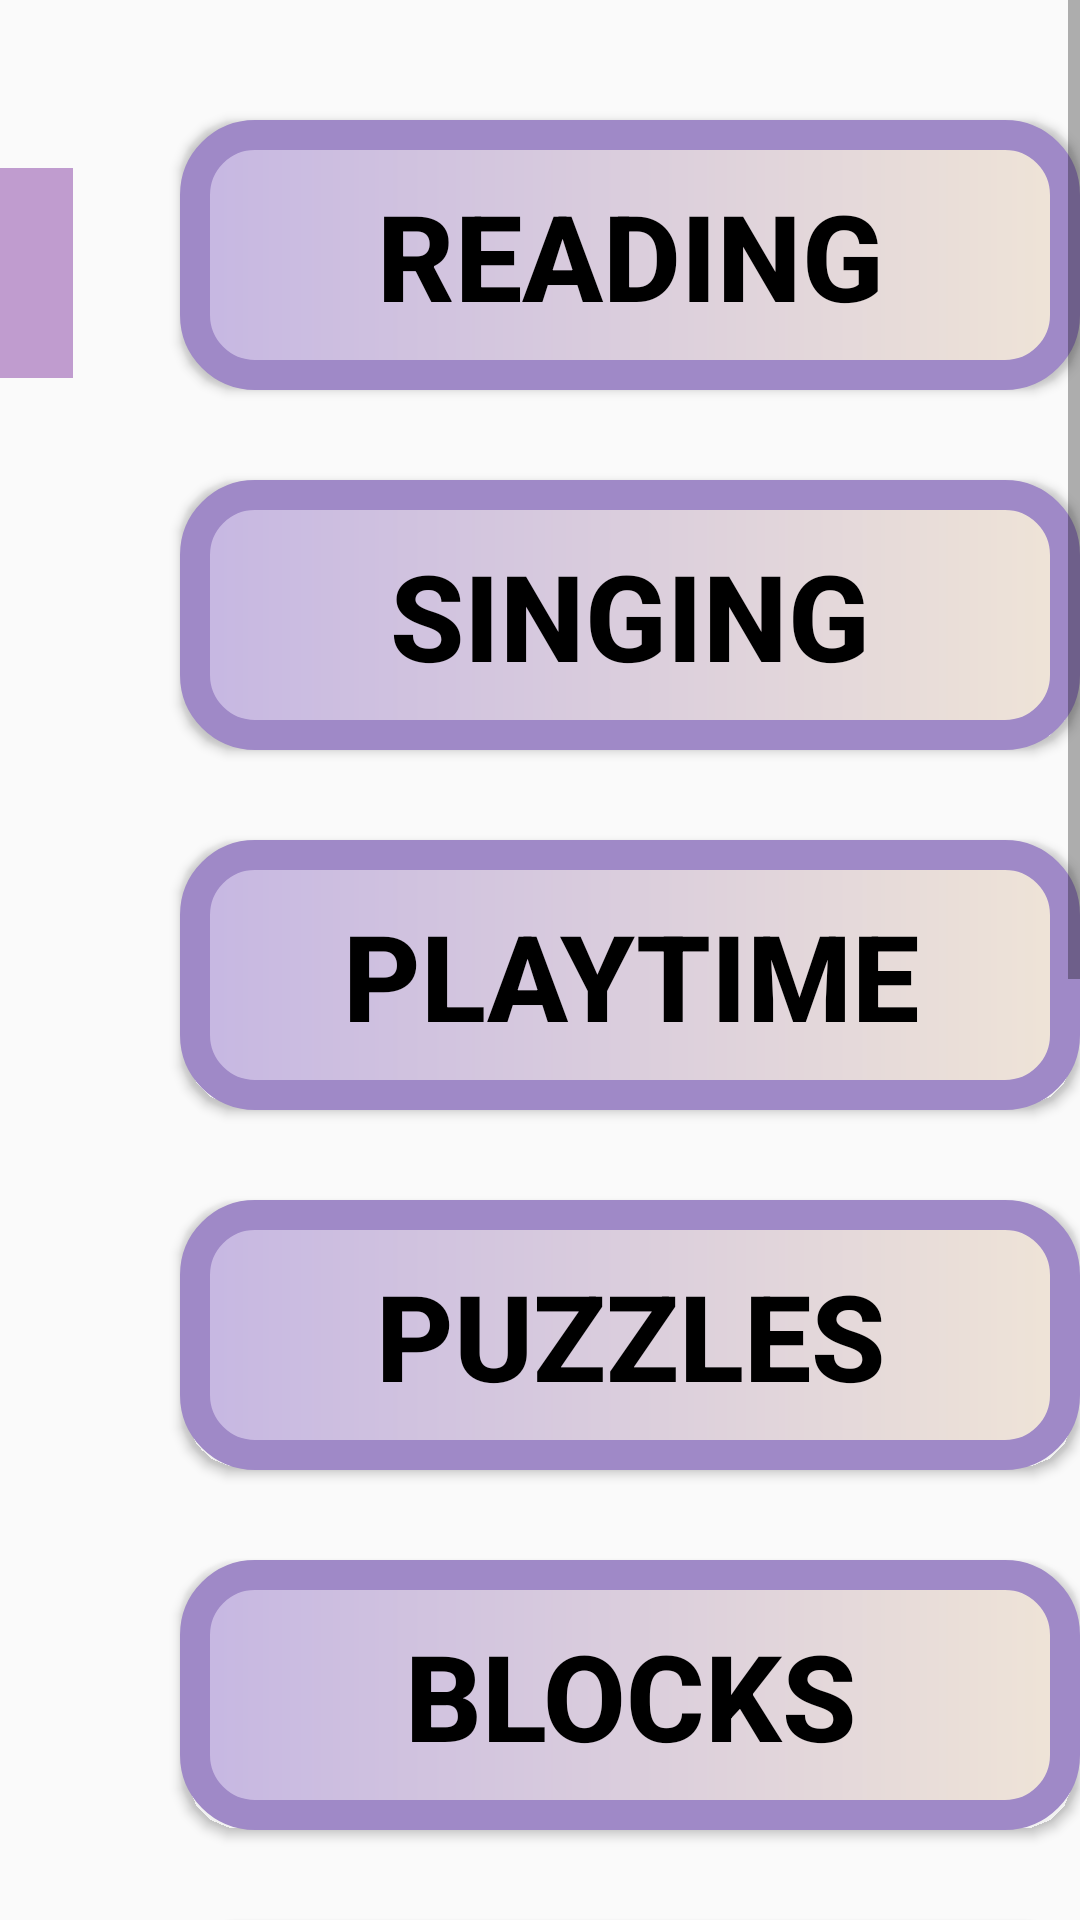

Here is an Android app screen rendered from its layout file. Give the layout XML and the strings, colors and styles it references.
<!-- AndroidManifest.xml: application theme Theme.Try_fragment -->
<!-- res/layout/fragment_mental1.xml -->
<?xml version="1.0" encoding="utf-8"?>
<FrameLayout xmlns:android="http://schemas.android.com/apk/res/android"
    xmlns:app="http://schemas.android.com/apk/res-auto"
    xmlns:tools="http://schemas.android.com/tools"
    android:layout_width="match_parent"
    android:layout_height="match_parent"
    tools:context=".Mental1Fragment">

    <ScrollView
        android:layout_width="match_parent"
        android:layout_height="match_parent">

        <LinearLayout
            android:layout_width="match_parent"
            android:layout_height="wrap_content"
            android:orientation="vertical" >

            <androidx.constraintlayout.widget.ConstraintLayout
                android:layout_width="match_parent"
                android:layout_height="145dp">

                <Button
                    android:id="@+id/button32"
                    android:layout_width="300dp"
                    android:layout_height="90dp"
                    android:layout_marginStart="60dp"
                    android:layout_marginTop="40dp"
                    android:background="@drawable/gradient1"
                    android:gravity="center"
                    android:text="@string/men1"
                    android:textColor="@color/black"
                    android:textSize="40sp"
                    android:textStyle="bold"
                    app:layout_constraintStart_toStartOf="parent"
                    app:layout_constraintTop_toTopOf="parent" />

                <ImageButton
                    android:id="@+id/imageButton37"
                    android:layout_width="70dp"
                    android:layout_height="70dp"
                    android:layout_marginTop="56dp"
                    android:layout_marginEnd="336dp"
                    android:background="#C8B082C4"
                    android:src="?attr/homeAsUpIndicator"
                    app:layout_constraintEnd_toEndOf="parent"
                    app:layout_constraintTop_toTopOf="parent" />
            </androidx.constraintlayout.widget.ConstraintLayout>

            <androidx.constraintlayout.widget.ConstraintLayout
                android:layout_width="match_parent"
                android:layout_height="120dp">

                <Button
                    android:id="@+id/button33"
                    android:layout_width="300dp"
                    android:layout_height="90dp"
                    android:layout_marginStart="60dp"
                    android:layout_marginTop="15dp"
                    android:background="@drawable/gradient1"
                    android:gravity="center"
                    android:text="@string/men2"
                    android:textColor="@color/black"
                    android:textSize="40sp"
                    android:textStyle="bold"
                    app:layout_constraintStart_toStartOf="parent"
                    app:layout_constraintTop_toTopOf="parent" />
            </androidx.constraintlayout.widget.ConstraintLayout>

            <androidx.constraintlayout.widget.ConstraintLayout
                android:layout_width="match_parent"
                android:layout_height="120dp">

                <Button
                    android:id="@+id/button34"
                    android:layout_width="300dp"
                    android:layout_height="90dp"
                    android:layout_marginStart="60dp"
                    android:layout_marginTop="15dp"
                    android:background="@drawable/gradient1"
                    android:gravity="center"
                    android:text="@string/men3"
                    android:textColor="@color/black"
                    android:textSize="40sp"
                    android:textStyle="bold"
                    app:layout_constraintStart_toStartOf="parent"
                    app:layout_constraintTop_toTopOf="parent" />
            </androidx.constraintlayout.widget.ConstraintLayout>

            <androidx.constraintlayout.widget.ConstraintLayout
                android:layout_width="match_parent"
                android:layout_height="120dp">

                <Button
                    android:id="@+id/button35"
                    android:layout_width="300dp"
                    android:layout_height="90dp"
                    android:layout_marginStart="60dp"
                    android:layout_marginTop="15dp"
                    android:background="@drawable/gradient1"
                    android:gravity="center"
                    android:text="@string/men4"
                    android:textColor="@color/black"
                    android:textSize="40sp"
                    android:textStyle="bold"
                    app:layout_constraintStart_toStartOf="parent"
                    app:layout_constraintTop_toTopOf="parent" />
            </androidx.constraintlayout.widget.ConstraintLayout>

            <androidx.constraintlayout.widget.ConstraintLayout
                android:layout_width="match_parent"
                android:layout_height="120dp">

                <Button
                    android:id="@+id/button36"
                    android:layout_width="300dp"
                    android:layout_height="90dp"
                    android:layout_marginStart="60dp"
                    android:layout_marginTop="15dp"
                    android:background="@drawable/gradient1"
                    android:gravity="center"
                    android:text="@string/men5"
                    android:textColor="@color/black"
                    android:textSize="40sp"
                    android:textStyle="bold"
                    app:layout_constraintStart_toStartOf="parent"
                    app:layout_constraintTop_toTopOf="parent" />
            </androidx.constraintlayout.widget.ConstraintLayout>

            <androidx.constraintlayout.widget.ConstraintLayout
                android:layout_width="match_parent"
                android:layout_height="120dp">

                <Button
                    android:id="@+id/button37"
                    android:layout_width="300dp"
                    android:layout_height="90dp"
                    android:layout_marginStart="60dp"
                    android:layout_marginTop="15dp"
                    android:background="@drawable/gradient1"
                    android:gravity="center"
                    android:text="@string/men6"
                    android:textColor="@color/black"
                    android:textSize="40sp"
                    android:textStyle="bold"
                    app:layout_constraintStart_toStartOf="parent"
                    app:layout_constraintTop_toTopOf="parent" />
            </androidx.constraintlayout.widget.ConstraintLayout>

            <androidx.constraintlayout.widget.ConstraintLayout
                android:layout_width="match_parent"
                android:layout_height="150dp">

                <Button
                    android:id="@+id/button38"
                    android:layout_width="300dp"
                    android:layout_height="90dp"
                    android:layout_marginStart="60dp"
                    android:layout_marginTop="15dp"
                    android:background="@drawable/gradient1"
                    android:gravity="center"
                    android:text="@string/men7"
                    android:textColor="@color/black"
                    android:textSize="40sp"
                    android:textStyle="bold"
                    app:layout_constraintStart_toStartOf="parent"
                    app:layout_constraintTop_toTopOf="parent" />
            </androidx.constraintlayout.widget.ConstraintLayout>

            <androidx.constraintlayout.widget.ConstraintLayout
                android:layout_width="match_parent"
                android:layout_height="120dp">

                <Button
                    android:id="@+id/button39"
                    android:layout_width="300dp"
                    android:layout_height="90dp"
                    android:layout_marginStart="60dp"
                    android:layout_marginTop="15dp"
                    android:background="@drawable/gradient1"
                    android:gravity="center"
                    android:text="@string/men8"
                    android:textColor="@color/black"
                    android:textSize="40sp"
                    android:textStyle="bold"
                    app:layout_constraintStart_toStartOf="parent"
                    app:layout_constraintTop_toTopOf="parent" />
            </androidx.constraintlayout.widget.ConstraintLayout>

            <androidx.constraintlayout.widget.ConstraintLayout
                android:layout_width="match_parent"
                android:layout_height="120dp">

                <Button
                    android:id="@+id/button40"
                    android:layout_width="300dp"
                    android:layout_height="90dp"
                    android:layout_marginStart="60dp"
                    android:layout_marginTop="15dp"
                    android:background="@drawable/gradient1"
                    android:gravity="center"
                    android:text="@string/men9"
                    android:textColor="@color/black"
                    android:textSize="34sp"
                    android:textStyle="bold"
                    app:layout_constraintStart_toStartOf="parent"
                    app:layout_constraintTop_toTopOf="parent" />
            </androidx.constraintlayout.widget.ConstraintLayout>

            <androidx.constraintlayout.widget.ConstraintLayout
                android:layout_width="match_parent"
                android:layout_height="120dp">

                <Button
                    android:id="@+id/button41"
                    android:layout_width="300dp"
                    android:layout_height="90dp"
                    android:layout_marginStart="60dp"
                    android:layout_marginTop="15dp"
                    android:background="@drawable/gradient1"
                    android:gravity="center"
                    android:text="@string/men10"
                    android:textColor="@color/black"
                    android:textSize="40sp"
                    android:textStyle="bold"
                    app:layout_constraintStart_toStartOf="parent"
                    app:layout_constraintTop_toTopOf="parent" />
            </androidx.constraintlayout.widget.ConstraintLayout>
        </LinearLayout>
    </ScrollView>

</FrameLayout>
<!-- resources referenced by this layout -->
<resources>
  <color name="black">#FF000000</color>
  <!-- drawable gradient1 (drawable) -->
  <?xml version="1.0" encoding="utf-8"?>
  <shape xmlns:android="http://schemas.android.com/apk/res/android">
  
      <gradient
          android:startColor="#FFC6B7E2"
          android:endColor="#EFE4D7"/>
  
      <corners
          android:radius="20dp"
          />
      <stroke
          android:width="10dp"
          android:color="#9F89C7"/>
  
  </shape>
  <string name="men1">Reading</string>
  <string name="men10">Screen time</string>
  <string name="men2">Singing</string>
  <string name="men3">Playtime</string>
  <string name="men4">Puzzles</string>
  <string name="men5">Blocks</string>
  <string name="men6">Sorting</string>
  <string name="men7">Role-play</string>
  <string name="men8">Sensory play</string>
  <string name="men9">Art activities</string>
  <style name="Theme.Try_fragment" parent="Base.Theme.Try_fragment" />
  <style name="Base.Theme.Try_fragment" parent="Theme.AppCompat.DayNight.NoActionBar">
          
          
      </style>
</resources>
